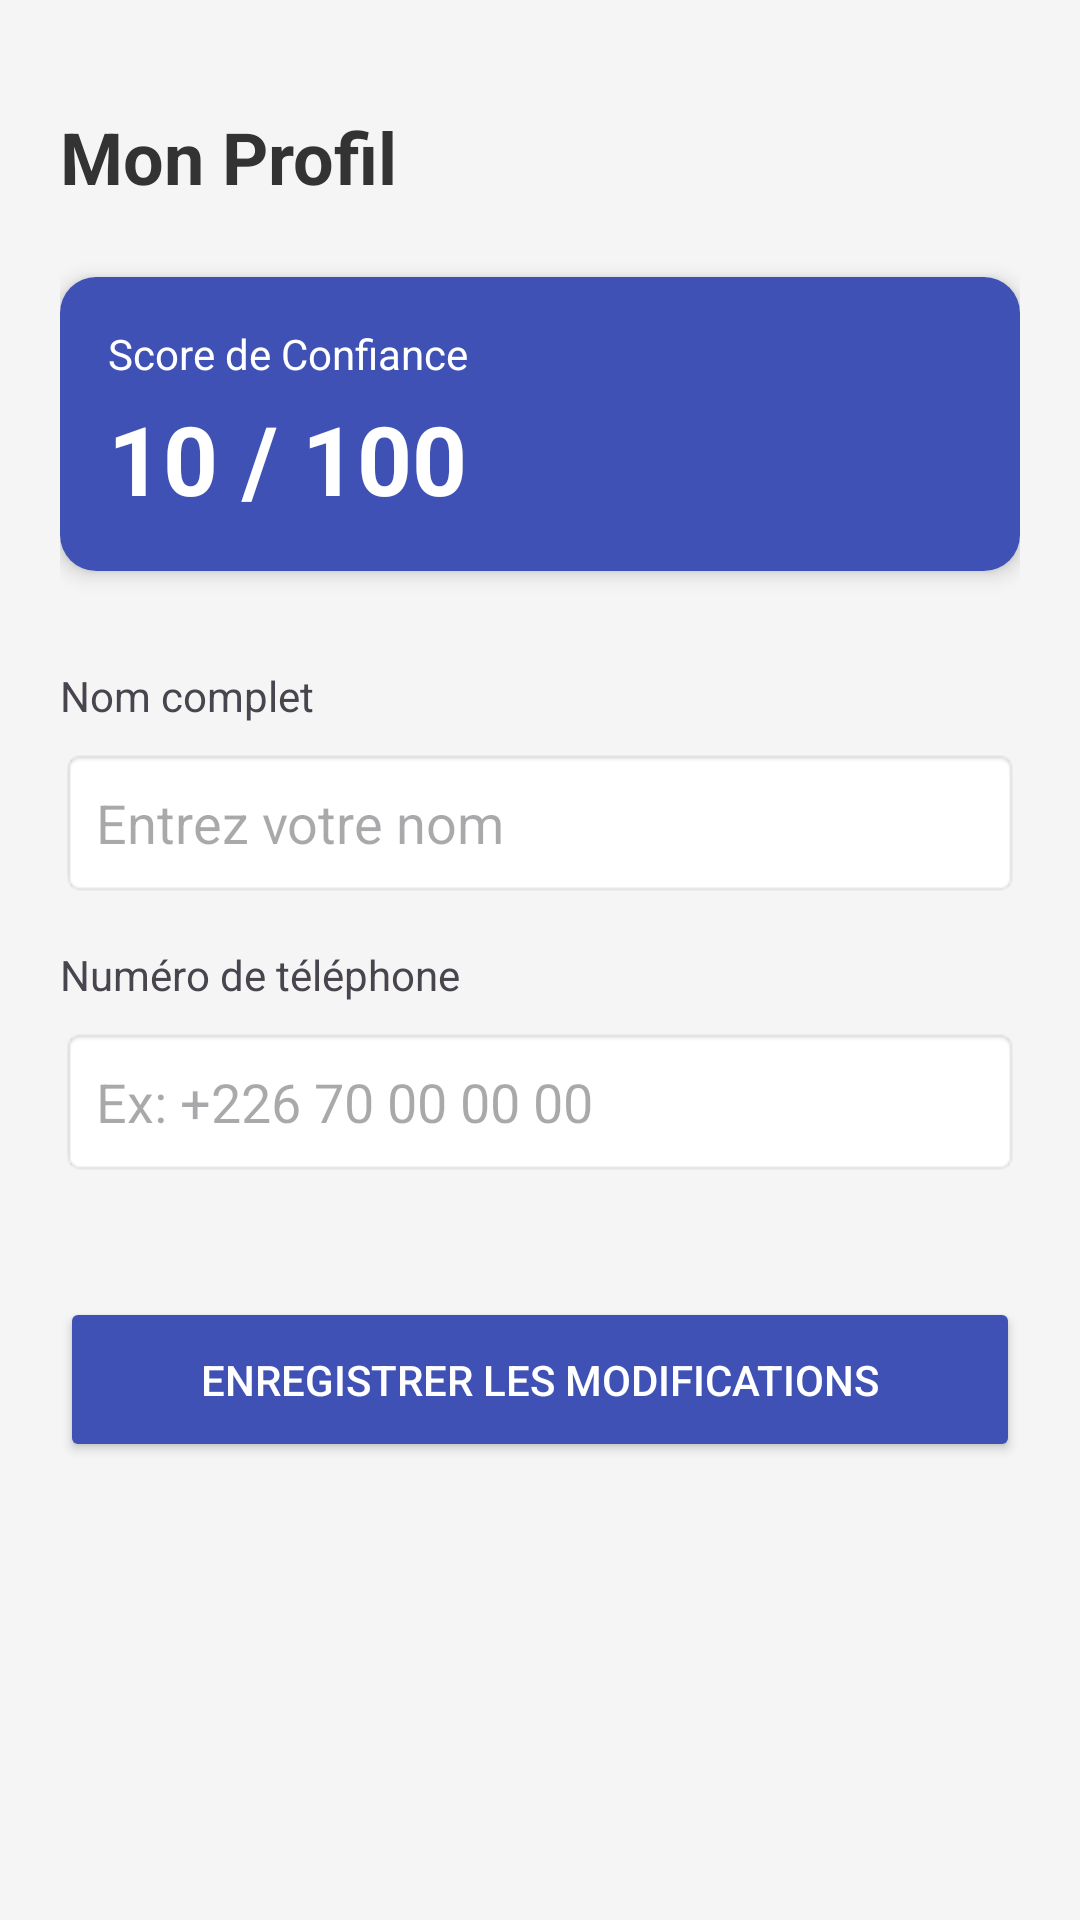

This screen was rendered from an Android layout file. Write that file and the resources it references.
<!-- AndroidManifest.xml: application theme Theme.Electricite -->
<!-- res/layout/activity_profil.xml -->
<?xml version="1.0" encoding="utf-8"?>
<androidx.constraintlayout.widget.ConstraintLayout xmlns:android="http://schemas.android.com/apk/res/android"
    xmlns:app="http://schemas.android.com/apk/res-auto"
    android:layout_width="match_parent"
    android:layout_height="match_parent"
    android:padding="20dp"
    android:background="#F5F5F5">

    <TextView
        android:id="@+id/titleProfil"
        android:layout_width="wrap_content"
        android:layout_height="wrap_content"
        android:text="Mon Profil"
        android:textSize="24sp"
        android:textStyle="bold"
        android:textColor="#333333"
        app:layout_constraintTop_toTopOf="parent"
        app:layout_constraintStart_toStartOf="parent"
        android:layout_marginTop="16dp" />

    <androidx.cardview.widget.CardView
        android:id="@+id/cardScore"
        android:layout_width="match_parent"
        android:layout_height="wrap_content"
        android:layout_marginTop="24dp"
        app:cardCornerRadius="12dp"
        app:cardElevation="4dp"
        app:layout_constraintTop_toBottomOf="@id/titleProfil">

        <LinearLayout
            android:layout_width="match_parent"
            android:layout_height="wrap_content"
            android:orientation="vertical"
            android:padding="16dp"
            android:background="#3F51B5">

            <TextView
                android:layout_width="wrap_content"
                android:layout_height="wrap_content"
                android:text="Score de Confiance"
                android:textColor="#FFFFFF"
                android:textSize="14sp" />

            <TextView
                android:id="@+id/txtScoreConfiance"
                android:layout_width="wrap_content"
                android:layout_height="wrap_content"
                android:text="10 / 100"
                android:textColor="#FFFFFF"
                android:textSize="32sp"
                android:textStyle="bold"
                android:layout_marginTop="4dp" />
        </LinearLayout>
    </androidx.cardview.widget.CardView>

    <TextView
        android:id="@+id/labelNom"
        android:layout_width="wrap_content"
        android:layout_height="wrap_content"
        android:text="Nom complet"
        android:layout_marginTop="32dp"
        app:layout_constraintTop_toBottomOf="@id/cardScore"
        app:layout_constraintStart_toStartOf="parent" />

    <EditText
        android:id="@+id/editNomProfil"
        android:layout_width="match_parent"
        android:layout_height="50dp"
        android:hint="Entrez votre nom"
        android:background="@android:drawable/editbox_background"
        android:paddingLeft="12dp"
        android:inputType="textPersonName"
        app:layout_constraintTop_toBottomOf="@id/labelNom"
        android:layout_marginTop="8dp" />

    <TextView
        android:id="@+id/labelTel"
        android:layout_width="wrap_content"
        android:layout_height="wrap_content"
        android:text="Numéro de téléphone"
        android:layout_marginTop="16dp"
        app:layout_constraintTop_toBottomOf="@id/editNomProfil"
        app:layout_constraintStart_toStartOf="parent" />

    <EditText
        android:id="@+id/editTelProfil"
        android:layout_width="match_parent"
        android:layout_height="50dp"
        android:hint="Ex: +226 70 00 00 00"
        android:background="@android:drawable/editbox_background"
        android:paddingLeft="12dp"
        android:inputType="phone"
        app:layout_constraintTop_toBottomOf="@id/labelTel"
        android:layout_marginTop="8dp" />

    <Button
        android:id="@+id/btnEnregistrerProfil"
        android:layout_width="match_parent"
        android:layout_height="55dp"
        android:text="Enregistrer les modifications"
        android:backgroundTint="#3F51B5"
        android:textColor="#FFFFFF"
        android:layout_marginTop="40dp"
        app:layout_constraintTop_toBottomOf="@id/editTelProfil" />

</androidx.constraintlayout.widget.ConstraintLayout>
<!-- resources referenced by this layout -->
<resources>
  <style name="Theme.Electricite" parent="Base.Theme.Electricite" />
  <style name="Base.Theme.Electricite" parent="Theme.Material3.DayNight.NoActionBar">
          
          
      </style>
</resources>
